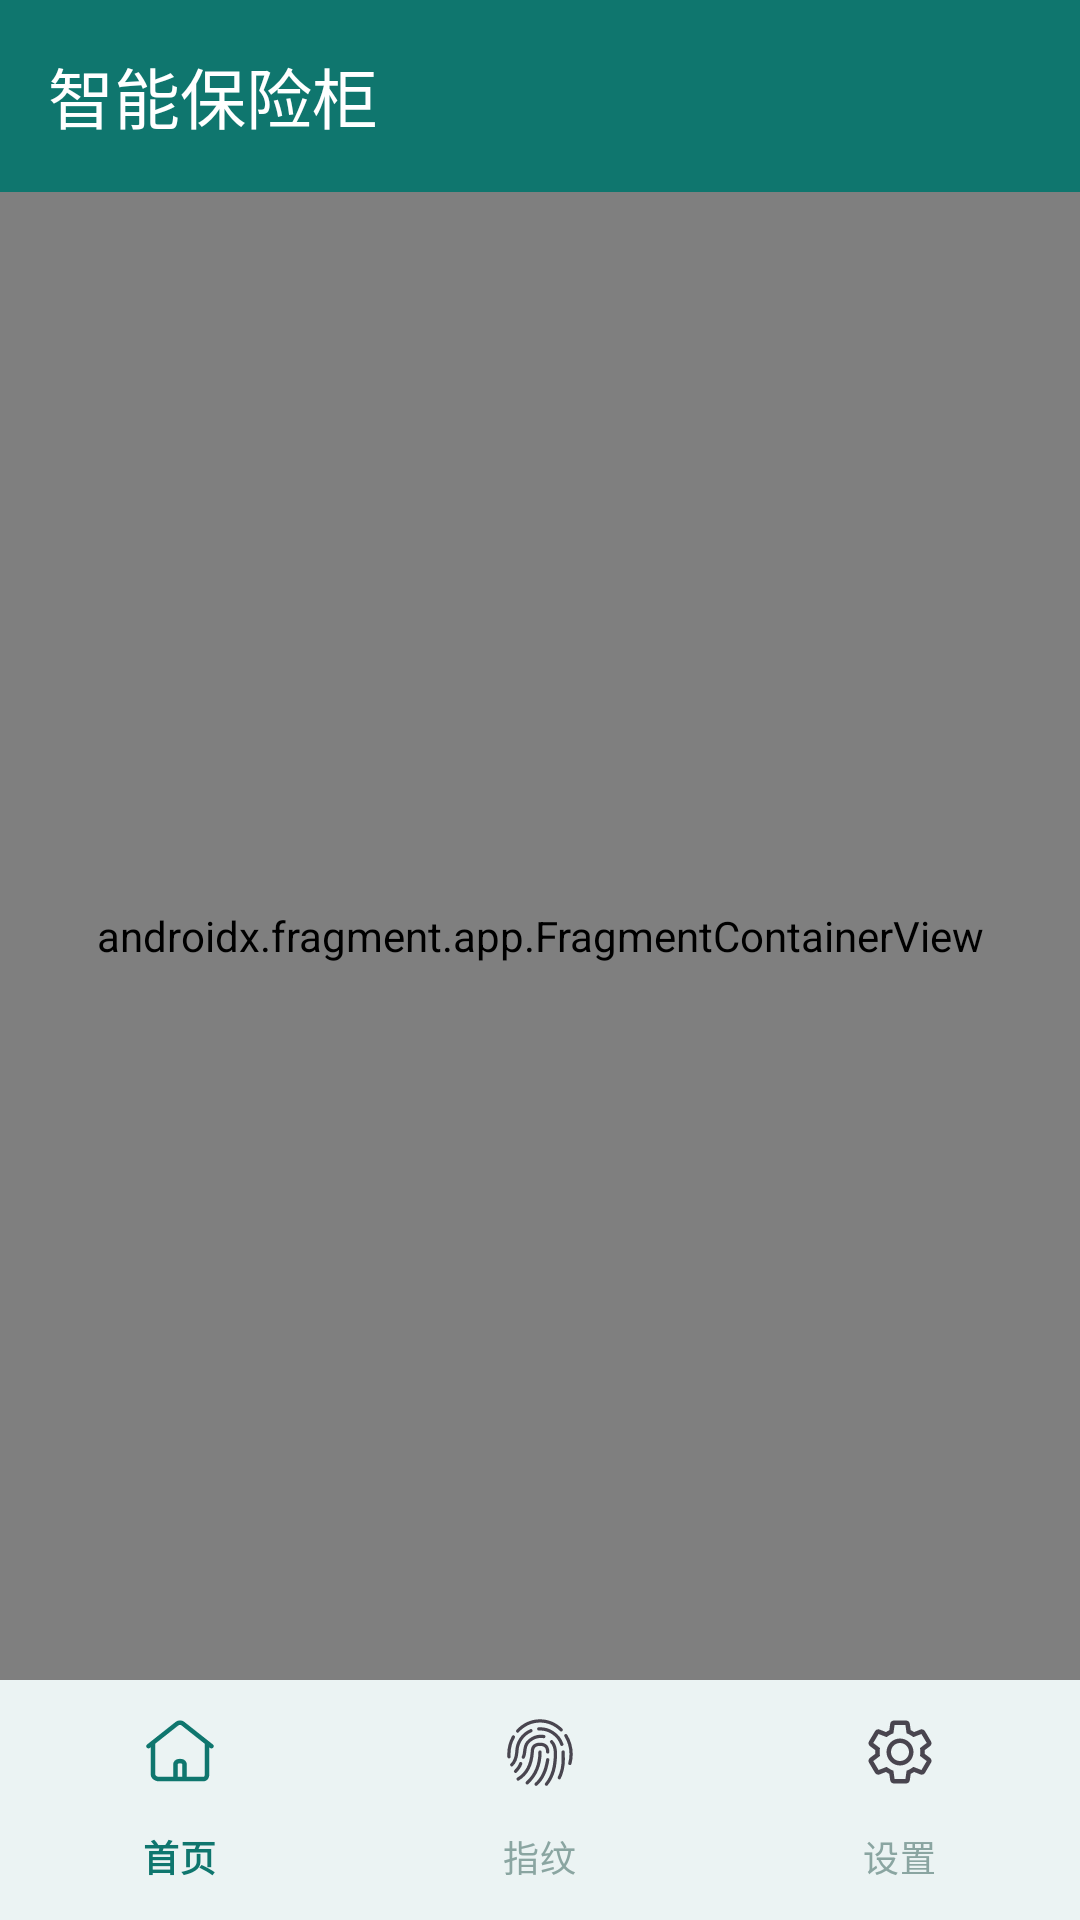

This screen was rendered from an Android layout file. Write that file and the resources it references.
<!-- AndroidManifest.xml: application theme Theme.FingerprintLock -->
<!-- res/layout/activity_main.xml -->
<?xml version="1.0" encoding="utf-8"?>
<androidx.constraintlayout.widget.ConstraintLayout xmlns:android="http://schemas.android.com/apk/res/android"
    xmlns:app="http://schemas.android.com/apk/res-auto"
    android:layout_width="match_parent"
    android:layout_height="match_parent"
    android:background="@color/bg">

    <com.google.android.material.appbar.MaterialToolbar
        android:id="@+id/toolbar"
        android:layout_width="0dp"
        android:layout_height="?attr/actionBarSize"
        android:background="@color/primary"
        android:elevation="0dp"
        app:layout_constraintEnd_toEndOf="parent"
        app:layout_constraintStart_toStartOf="parent"
        app:layout_constraintTop_toTopOf="parent"
        app:title="@string/app_name"
        app:titleTextColor="@color/on_primary" />

    <androidx.fragment.app.FragmentContainerView
        android:id="@+id/nav_host"
        android:name="androidx.navigation.fragment.NavHostFragment"
        android:layout_width="0dp"
        android:layout_height="0dp"
        app:defaultNavHost="true"
        app:layout_constraintBottom_toTopOf="@id/bottom_nav"
        app:layout_constraintEnd_toEndOf="parent"
        app:layout_constraintStart_toStartOf="parent"
        app:layout_constraintTop_toBottomOf="@id/toolbar"
        app:navGraph="@navigation/nav_graph" />

    <com.google.android.material.bottomnavigation.BottomNavigationView
        android:id="@+id/bottom_nav"
        android:layout_width="0dp"
        android:layout_height="wrap_content"
        android:background="@color/card"
        android:elevation="8dp"
        app:itemActiveIndicatorStyle="@null"
        app:itemIconSize="24dp"
        app:itemIconTint="@null"
        app:itemTextColor="@color/bottom_nav_color"
        app:labelVisibilityMode="labeled"
        app:layout_constraintBottom_toBottomOf="parent"
        app:layout_constraintEnd_toEndOf="parent"
        app:layout_constraintStart_toStartOf="parent"
        app:menu="@menu/bottom_nav" />

</androidx.constraintlayout.widget.ConstraintLayout>
<!-- resources referenced by this layout -->
<resources>
  <color name="bg">#F0F4F3</color>
  <color name="card">#FFFFFF</color>
  <color name="on_primary">#FFFFFF</color>
  <color name="primary">#0F766E</color>
  <string name="app_name">智能保险柜</string>
  <style name="Theme.FingerprintLock" parent="Theme.Material3.Light.NoActionBar">
          <item name="colorPrimary">@color/primary</item>
          <item name="colorPrimaryDark">@color/primary_dark</item>
          <item name="colorOnPrimary">@color/on_primary</item>
          <item name="colorSecondary">@color/primary</item>
          <item name="colorSurface">@color/card</item>
          <item name="android:statusBarColor">@color/primary</item>
          <item name="android:windowBackground">@color/bg</item>
          <item name="android:navigationBarColor">@color/card</item>
          <item name="android:windowLightStatusBar">false</item>
          <item name="materialCardViewStyle">@style/Widget.FpLock.Card</item>
          <item name="textInputStyle">@style/Widget.FpLock.TextInput</item>
      </style>
  <color name="primary_dark">#0D5F59</color>
  <style name="Widget.FpLock.Card" parent="Widget.Material3.CardView.Elevated">
          <item name="cardBackgroundColor">@color/card</item>
          <item name="cardCornerRadius">18dp</item>
          <item name="cardElevation">1dp</item>
          <item name="strokeWidth">0dp</item>
      </style>
  <style name="Widget.FpLock.TextInput" parent="Widget.Material3.TextInputLayout.OutlinedBox">
          <item name="boxCornerRadiusTopStart">12dp</item>
          <item name="boxCornerRadiusTopEnd">12dp</item>
          <item name="boxCornerRadiusBottomStart">12dp</item>
          <item name="boxCornerRadiusBottomEnd">12dp</item>
          <item name="boxStrokeColor">@color/primary</item>
      </style>
</resources>
